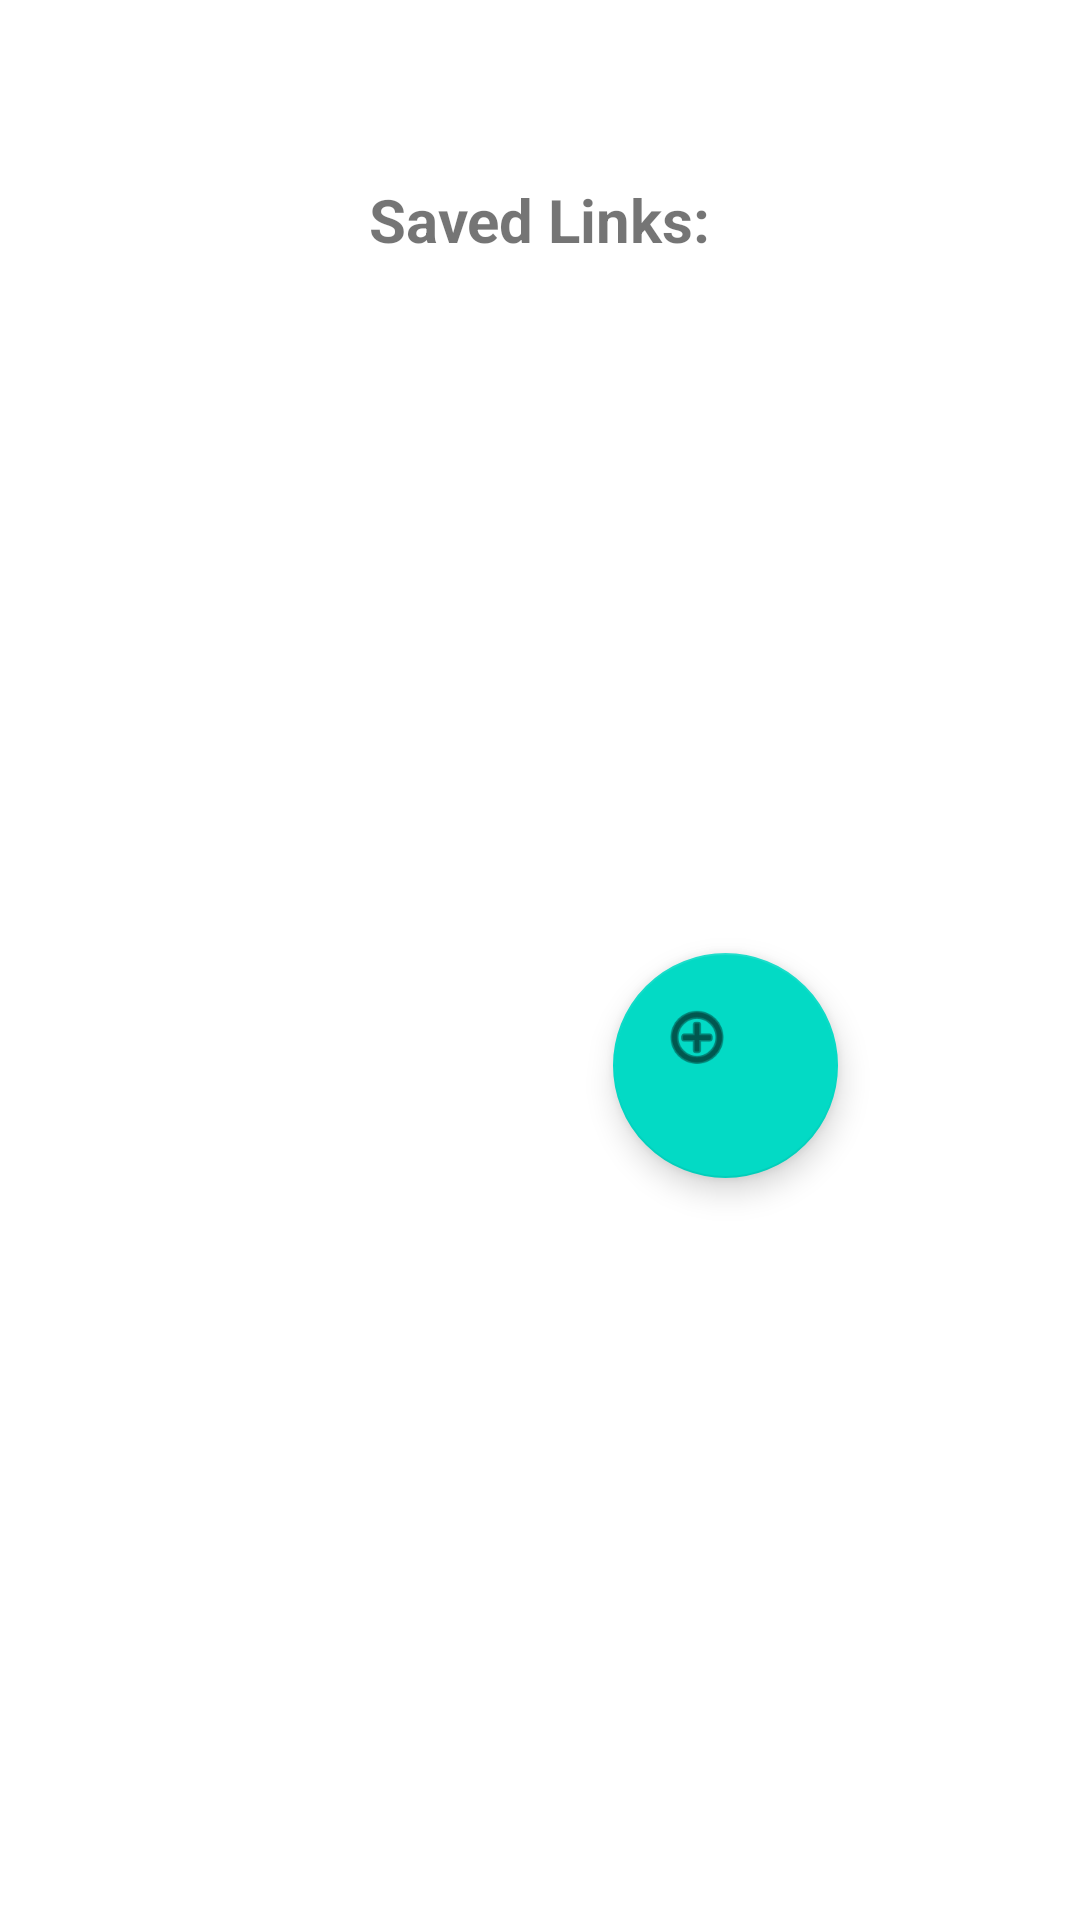

Reconstruct the res/layout file that produces this screen, plus the resources it refers to.
<!-- AndroidManifest.xml: application theme Theme.NUMAD21SuLeoraFink -->
<!-- res/layout/linkcollector.xml -->
<?xml version="1.0" encoding="utf-8"?>
<androidx.constraintlayout.widget.ConstraintLayout xmlns:android="http://schemas.android.com/apk/res/android"
    xmlns:app="http://schemas.android.com/apk/res-auto"
    xmlns:tools="http://schemas.android.com/tools"
    android:layout_width="match_parent"
    android:layout_height="match_parent"
    android:textAlignment="center">

    <androidx.recyclerview.widget.RecyclerView
        android:id="@+id/recycler_view"
        android:layout_width="191dp"
        android:layout_height="420dp"
        app:layout_constraintBottom_toBottomOf="parent"
        app:layout_constraintEnd_toEndOf="parent"
        app:layout_constraintStart_toStartOf="parent"
        app:layout_constraintTop_toTopOf="parent"
        app:layout_constraintVertical_bias="0.665" />

    <com.google.android.material.floatingactionbutton.FloatingActionButton
        android:id="@+id/addButton"
        android:layout_width="75dp"
        android:layout_height="77dp"
        android:clickable="true"
        app:layout_constraintBottom_toBottomOf="parent"
        app:layout_constraintEnd_toEndOf="parent"
        app:layout_constraintHorizontal_bias="0.717"
        app:layout_constraintStart_toStartOf="parent"
        app:layout_constraintTop_toTopOf="parent"
        app:layout_constraintVertical_bias="0.562"
        app:srcCompat="@android:drawable/ic_menu_add" />

    <TextView
        android:id="@+id/textView4"
        android:layout_width="wrap_content"
        android:layout_height="wrap_content"
        android:text="Saved Links:"
        android:textSize="20sp"
        android:textStyle="bold"
        app:layout_constraintBottom_toTopOf="@+id/recycler_view"
        app:layout_constraintEnd_toEndOf="parent"
        app:layout_constraintStart_toStartOf="parent"
        app:layout_constraintTop_toTopOf="parent" />

</androidx.constraintlayout.widget.ConstraintLayout>
<!-- resources referenced by this layout -->
<resources>
  <style name="Theme.NUMAD21SuLeoraFink" parent="Theme.MaterialComponents.DayNight.DarkActionBar">
          
          <item name="colorPrimary">@color/purple_500</item>
          <item name="colorPrimaryVariant">@color/purple_700</item>
          <item name="colorOnPrimary">@color/white</item>
          
          <item name="colorSecondary">@color/teal_200</item>
          <item name="colorSecondaryVariant">@color/teal_700</item>
          <item name="colorOnSecondary">@color/black</item>
          
          <item name="android:statusBarColor" tools:targetApi="l">?attr/colorPrimaryVariant</item>
          
      </style>
  <!-- not gathered from this repository: default colours our renderer supplied (Android Studio template values) -->
  <color name="purple_500">#FF6200EE</color>
  <color name="purple_700">#FF3700B3</color>
  <color name="teal_200">#FF03DAC5</color>
  <color name="teal_700">#FF018786</color>
  <color name="black">#FF000000</color>
  <color name="white">#FFFFFFFF</color>
</resources>
